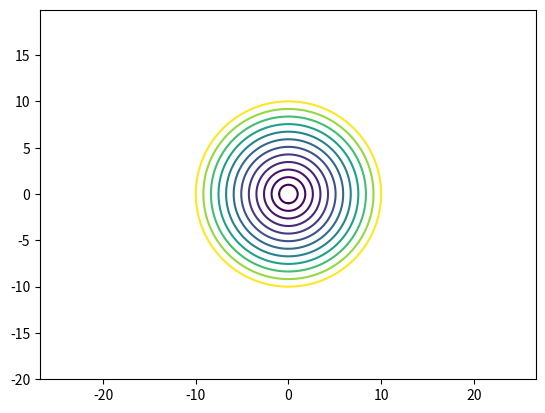

Write the Python code that produced this figure.
import matplotlib.pyplot as plt
import numpy as np

def circle_plotter(radius=10):
  x = np.arange(-2*radius, 2*radius, 0.1)
  y = np.arange(-2*radius, 2*radius, 0.1)

  rad = np.linspace(1,10,12)

  X, Y = np.meshgrid(x, y)
  fxy = X**2 + Y**2
  plt.contour(X, Y, fxy, levels=rad**2)
  plt.axis('equal')
  plt.show()
circle_plotter()
